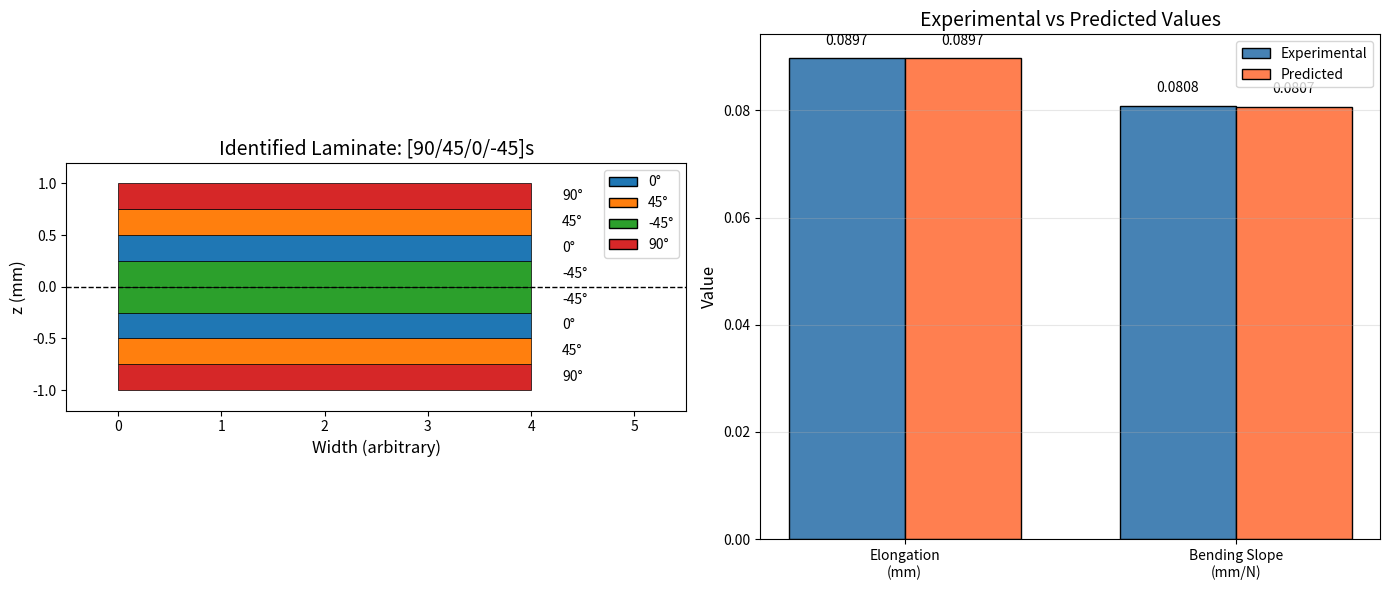

Here is the Python script that generated this plot: (Note: this script raises an exception after producing the figure.)
"""
Assignment 3 - Problem 2: Stacking Sequence Identification from Experiments
STP 604E - Advanced Design, Analysis and Optimization of Composite Structures

Determine the laminate stacking sequence from uniaxial tensile and three-point bending test results.
- Under uniaxial tensile load: no bending or shear observed
- Under bending load: only pure bending
- Elongation: 0.0897 mm at 2500 N
- Three-point bending slope: 0.0808 mm/N
- Plate: 150 mm × 30 mm × 2 mm
- Possible plies: 0°, ±45°, 90°
"""

import numpy as np
from math import cos, sin, radians
from itertools import combinations_with_replacement, permutations

# Material Properties
E1 = 181e3    # MPa (181 GPa)
E2 = 10.3e3   # MPa (10.3 GPa)
G12 = 7.17e3  # MPa (7.17 GPa)
nu12 = 0.28
nu21 = nu12 * E2 / E1
t_ply = 0.25  # mm

# Specimen dimensions
L = 150  # mm (length)
W = 30   # mm (width)
H = 2.0  # mm (thickness)

# Experimental results
delta_tension = 0.0897  # mm elongation
P_tension = 2500  # N load
slope_bending = 0.0808  # mm/N (displacement per unit load)

# Number of plies
n_plies = int(H / t_ply)  # 2/0.25 = 8 plies

print("=" * 70)
print("ASSIGNMENT 3 - PROBLEM 2: STACKING SEQUENCE IDENTIFICATION")
print("=" * 70)
print("\nMaterial Properties:")
print(f"E1 = {E1/1000:.0f} GPa, E2 = {E2/1000:.1f} GPa, G12 = {G12/1000:.2f} GPa")
print(f"ν12 = {nu12}, t_ply = {t_ply} mm")
print(f"\nSpecimen: {L} mm × {W} mm × {H} mm")
print(f"Number of plies: {n_plies}")
print("\nExperimental Observations:")
print("- Uniaxial tension: No bending, no shear coupling")
print("- Bending test: Pure bending (no twist)")
print(f"- Elongation at {P_tension} N: {delta_tension} mm")
print(f"- Bending slope: {slope_bending} mm/N")


def Q_matrix():
    """Calculate reduced stiffness matrix Q"""
    Q = np.zeros((3, 3))
    denom = 1 - nu12 * nu21
    Q[0, 0] = E1 / denom
    Q[1, 1] = E2 / denom
    Q[0, 1] = Q[1, 0] = nu12 * E2 / denom
    Q[2, 2] = G12
    return Q


def Q_bar(Q, theta_deg):
    """Calculate transformed stiffness matrix Q-bar"""
    th = radians(theta_deg)
    m, n = cos(th), sin(th)

    Q11, Q22, Q12, Q66 = Q[0, 0], Q[1, 1], Q[0, 1], Q[2, 2]

    Qbar = np.zeros((3, 3))
    Qbar[0, 0] = Q11*m**4 + 2*(Q12 + 2*Q66)*m**2*n**2 + Q22*n**4
    Qbar[0, 1] = Qbar[1, 0] = (Q11 + Q22 - 4*Q66)*m**2*n**2 + Q12*(m**4 + n**4)
    Qbar[1, 1] = Q11*n**4 + 2*(Q12 + 2*Q66)*m**2*n**2 + Q22*m**4
    Qbar[0, 2] = Qbar[2, 0] = (Q11 - Q12 - 2*Q66)*m**3*n - (Q22 - Q12 - 2*Q66)*m*n**3
    Qbar[1, 2] = Qbar[2, 1] = (Q11 - Q12 - 2*Q66)*m*n**3 - (Q22 - Q12 - 2*Q66)*m**3*n
    Qbar[2, 2] = (Q11 + Q22 - 2*Q12 - 2*Q66)*m**2*n**2 + Q66*(m**4 + n**4 - 2*m**2*n**2)

    return Qbar


def calculate_ABD(angles):
    """Calculate A, B, D matrices for a given stacking sequence"""
    Q = Q_matrix()
    n = len(angles)
    h_total = n * t_ply
    z = np.linspace(-h_total/2, h_total/2, n + 1)

    A = np.zeros((3, 3))
    B = np.zeros((3, 3))
    D = np.zeros((3, 3))

    for i, theta in enumerate(angles):
        Qbar = Q_bar(Q, theta)
        dz = z[i+1] - z[i]
        z_mid = (z[i+1] + z[i]) / 2
        A += Qbar * dz
        B += Qbar * dz * z_mid
        D += Qbar * (dz * z_mid**2 + dz**3 / 12)

    return A, B, D


def check_constraints(A, B, D):
    """
    Check experimental constraints:
    1. B = 0 (no bending-extension coupling) - symmetric laminate
    2. A16 = A26 = 0 (no shear-extension coupling) - balanced laminate
    3. D16 = D26 = 0 (no bend-twist coupling)
    """
    tol = 1e-6

    # Check B matrix is zero (symmetric)
    B_zero = np.allclose(B, 0, atol=tol * np.max(np.abs(A)))

    # Check A16, A26 are zero (balanced)
    A_balanced = abs(A[0, 2]) < tol * A[0, 0] and abs(A[1, 2]) < tol * A[0, 0]

    # Check D16, D26 are zero (no bend-twist)
    D_no_twist = abs(D[0, 2]) < tol * D[0, 0] and abs(D[1, 2]) < tol * D[0, 0]

    return B_zero, A_balanced, D_no_twist


def calculate_elongation(A, P, L, W):
    """
    Calculate elongation under uniaxial tensile load.
    delta = (N_x * L) / (A11_eff * W) where N_x = P / W
    For balanced laminate: eps_x = a11 * N_x where a = A^-1
    """
    A_inv = np.linalg.inv(A)
    a11 = A_inv[0, 0]

    # N_x = P / W (force per unit width)
    N_x = P / W

    # Strain: eps_x = a11 * N_x
    eps_x = a11 * N_x

    # Elongation: delta = eps_x * L
    delta = eps_x * L

    return delta


def calculate_bending_slope(D, L, W):
    """
    Calculate deflection per unit load for three-point bending.
    For simply supported beam with center load:
    delta/P = L³ / (48 * E * I) = L³ / (48 * D11_eff * W)

    Using effective bending stiffness from D matrix.
    """
    # For three-point bending of a composite beam
    # Deflection at center: delta = P * L³ / (48 * D11 * W)
    # Slope = delta/P = L³ / (48 * D11 * W)

    D11 = D[0, 0]
    slope = L**3 / (48 * D11 * W)

    return slope


# Analyze experimental constraints
print("\n" + "=" * 70)
print("ANALYSIS OF EXPERIMENTAL CONSTRAINTS")
print("=" * 70)

print("\nConstraint 1: No bending under uniaxial tension")
print("  → Laminate must be SYMMETRIC (B = 0)")

print("\nConstraint 2: No shear coupling under uniaxial tension")
print("  → Laminate must be BALANCED (A16 = A26 = 0)")
print("  → Equal number of +θ and -θ plies")

print("\nConstraint 3: Pure bending (no twist) under bending load")
print("  → D16 = D26 = 0")
print("  → Requires special symmetric arrangement of angle plies")

# Expected elongation and bending behavior
print("\n" + "-" * 70)
print("TARGET VALUES FROM EXPERIMENTS:")
print("-" * 70)
print(f"Target elongation at {P_tension} N: {delta_tension} mm")
print(f"Target bending slope: {slope_bending} mm/N")

# For a symmetric and balanced laminate with 8 plies, possible sequences
# using only 0°, ±45°, 90° are limited
# Symmetric: [θ1/θ2/θ3/θ4]s
# Balanced: equal +45 and -45 plies

# Possible half-laminate combinations (4 plies for symmetric)
possible_angles = [0, 45, -45, 90]

print("\n" + "=" * 70)
print("SEARCHING FOR MATCHING STACKING SEQUENCE")
print("=" * 70)

# Generate all symmetric laminates with balance constraint
# For symmetric [θ1/θ2/θ3/θ4]s, we need equal +45 and -45 in total laminate

matching_sequences = []

# Generate combinations for half-laminate (4 plies)
from itertools import product

all_half_sequences = list(product(possible_angles, repeat=4))

for half_seq in all_half_sequences:
    # Create full symmetric laminate
    full_seq = list(half_seq) + list(half_seq)[::-1]

    # Check balance (equal +45 and -45)
    count_plus45 = full_seq.count(45)
    count_minus45 = full_seq.count(-45)

    if count_plus45 != count_minus45:
        continue

    # Calculate ABD matrices
    A, B, D = calculate_ABD(full_seq)

    # Check constraints
    B_zero, A_balanced, D_no_twist = check_constraints(A, B, D)

    if not (B_zero and A_balanced and D_no_twist):
        continue

    # Calculate predicted elongation and bending slope
    pred_elongation = calculate_elongation(A, P_tension, L, W)
    pred_slope = calculate_bending_slope(D, L, W)

    # Check if matches experimental values (within tolerance)
    elong_error = abs(pred_elongation - delta_tension) / delta_tension * 100
    slope_error = abs(pred_slope - slope_bending) / slope_bending * 100

    if elong_error < 5 and slope_error < 5:  # Within 5% tolerance
        matching_sequences.append({
            'sequence': full_seq,
            'half_seq': half_seq,
            'elongation': pred_elongation,
            'slope': pred_slope,
            'elong_error': elong_error,
            'slope_error': slope_error,
            'A': A,
            'D': D
        })

# Sort by combined error
matching_sequences.sort(key=lambda x: x['elong_error'] + x['slope_error'])

print(f"\nFound {len(matching_sequences)} matching sequences:")
print("-" * 70)

for i, match in enumerate(matching_sequences[:5]):  # Show top 5
    half = match['half_seq']
    seq_str = f"[{half[0]}/{half[1]}/{half[2]}/{half[3]}]s"
    print(f"\n{i+1}. {seq_str}")
    print(f"   Full sequence: {match['sequence']}")
    print(f"   Predicted elongation: {match['elongation']:.4f} mm (error: {match['elong_error']:.2f}%)")
    print(f"   Predicted bending slope: {match['slope']:.4f} mm/N (error: {match['slope_error']:.2f}%)")

if matching_sequences:
    best_match = matching_sequences[0]
    print("\n" + "=" * 70)
    print("IDENTIFIED STACKING SEQUENCE")
    print("=" * 70)

    half = best_match['half_seq']
    seq_str = f"[{half[0]}/{half[1]}/{half[2]}/{half[3]}]s"

    print(f"\nBest match: {seq_str}")
    print(f"Full sequence: {best_match['sequence']}")

    print("\n" + "-" * 70)
    print("VERIFICATION:")
    print("-" * 70)
    print(f"\nElongation at {P_tension} N:")
    print(f"  Experimental: {delta_tension} mm")
    print(f"  Calculated:   {best_match['elongation']:.4f} mm")
    print(f"  Error:        {best_match['elong_error']:.2f}%")

    print(f"\nBending slope (deflection/force):")
    print(f"  Experimental: {slope_bending} mm/N")
    print(f"  Calculated:   {best_match['slope']:.4f} mm/N")
    print(f"  Error:        {best_match['slope_error']:.2f}%")

    print("\n" + "-" * 70)
    print("STIFFNESS MATRICES:")
    print("-" * 70)

    print("\nA-Matrix (Extensional Stiffness) [N/mm]:")
    print(np.array2string(best_match['A'], precision=1, suppress_small=True))

    print("\nD-Matrix (Bending Stiffness) [N-mm]:")
    print(np.array2string(best_match['D'], precision=1, suppress_small=True))

    # Calculate effective properties
    A = best_match['A']
    A_inv = np.linalg.inv(A)
    h = H

    Ex_eff = 1 / (h * A_inv[0, 0])
    Ey_eff = 1 / (h * A_inv[1, 1])

    print("\n" + "-" * 70)
    print("EFFECTIVE LAMINATE PROPERTIES:")
    print("-" * 70)
    print(f"Effective Ex = {Ex_eff/1000:.2f} GPa")
    print(f"Effective Ey = {Ey_eff/1000:.2f} GPa")

else:
    print("\nNo exact match found. Showing closest candidates...")
    # Show sequences with larger tolerance
    all_candidates = []
    for half_seq in all_half_sequences:
        full_seq = list(half_seq) + list(half_seq)[::-1]
        count_plus45 = full_seq.count(45)
        count_minus45 = full_seq.count(-45)
        if count_plus45 != count_minus45:
            continue
        A, B, D = calculate_ABD(full_seq)
        B_zero, A_balanced, D_no_twist = check_constraints(A, B, D)
        if not (B_zero and A_balanced):
            continue
        pred_elongation = calculate_elongation(A, P_tension, L, W)
        pred_slope = calculate_bending_slope(D, L, W)
        elong_error = abs(pred_elongation - delta_tension) / delta_tension * 100
        slope_error = abs(pred_slope - slope_bending) / slope_bending * 100
        all_candidates.append({
            'half_seq': half_seq,
            'full_seq': full_seq,
            'elongation': pred_elongation,
            'slope': pred_slope,
            'elong_error': elong_error,
            'slope_error': slope_error
        })

    all_candidates.sort(key=lambda x: x['elong_error'] + x['slope_error'])
    for i, cand in enumerate(all_candidates[:10]):
        half = cand['half_seq']
        print(f"\n{i+1}. [{half[0]}/{half[1]}/{half[2]}/{half[3]}]s")
        print(f"   Elong: {cand['elongation']:.4f} mm ({cand['elong_error']:.1f}%)")
        print(f"   Slope: {cand['slope']:.4f} mm/N ({cand['slope_error']:.1f}%)")

# Create visualization
import matplotlib.pyplot as plt

fig, axes = plt.subplots(1, 2, figsize=(14, 6))

# Plot 1: Show the identified laminate
ax1 = axes[0]
if matching_sequences:
    best_seq = matching_sequences[0]['sequence']
else:
    best_seq = all_candidates[0]['full_seq'] if all_candidates else [0, 45, -45, 90, 90, -45, 45, 0]

colors_map = {0: '#1f77b4', 45: '#ff7f0e', -45: '#2ca02c', 90: '#d62728'}
h_total = len(best_seq) * t_ply

for i, theta in enumerate(best_seq):
    rect = plt.Rectangle((0, i * t_ply - h_total/2), 4, t_ply,
                         facecolor=colors_map[theta], edgecolor='black', linewidth=0.5)
    ax1.add_patch(rect)
    ax1.text(4.3, (i + 0.5) * t_ply - h_total/2, f'{theta}°', va='center', fontsize=10)

ax1.set_xlim(-0.5, 5.5)
ax1.set_ylim(-h_total/2 - 0.2, h_total/2 + 0.2)
ax1.set_aspect('equal')
half = best_seq[:4]
ax1.set_title(f'Identified Laminate: [{half[0]}/{half[1]}/{half[2]}/{half[3]}]s', fontsize=14)
ax1.set_xlabel('Width (arbitrary)', fontsize=12)
ax1.set_ylabel('z (mm)', fontsize=12)
ax1.axhline(y=0, color='k', linewidth=1, linestyle='--')

from matplotlib.patches import Patch
legend_elements = [Patch(facecolor=colors_map[a], edgecolor='black', label=f'{a}°') for a in [0, 45, -45, 90]]
ax1.legend(handles=legend_elements, loc='upper right')

# Plot 2: Show comparison of experimental vs predicted
ax2 = axes[1]
categories = ['Elongation\n(mm)', 'Bending Slope\n(mm/N)']
exp_values = [delta_tension, slope_bending]

if matching_sequences:
    pred_values = [matching_sequences[0]['elongation'], matching_sequences[0]['slope']]
elif all_candidates:
    pred_values = [all_candidates[0]['elongation'], all_candidates[0]['slope']]
else:
    pred_values = [0, 0]

x = np.arange(len(categories))
width = 0.35

bars1 = ax2.bar(x - width/2, exp_values, width, label='Experimental', color='steelblue', edgecolor='black')
bars2 = ax2.bar(x + width/2, pred_values, width, label='Predicted', color='coral', edgecolor='black')

ax2.set_ylabel('Value', fontsize=12)
ax2.set_title('Experimental vs Predicted Values', fontsize=14)
ax2.set_xticks(x)
ax2.set_xticklabels(categories)
ax2.legend()
ax2.grid(True, alpha=0.3, axis='y')

# Add value labels on bars
for bar, val in zip(bars1, exp_values):
    ax2.text(bar.get_x() + bar.get_width()/2, bar.get_height() + 0.002,
             f'{val:.4f}', ha='center', va='bottom', fontsize=10)
for bar, val in zip(bars2, pred_values):
    ax2.text(bar.get_x() + bar.get_width()/2, bar.get_height() + 0.002,
             f'{val:.4f}', ha='center', va='bottom', fontsize=10)

plt.tight_layout()
plt.savefig('/home/user/STP604E/assignment3_problem2_results.png', dpi=300, bbox_inches='tight')
print("\n" + "-" * 70)
print("Figure saved: assignment3_problem2_results.png")
print("=" * 70)

plt.close()
